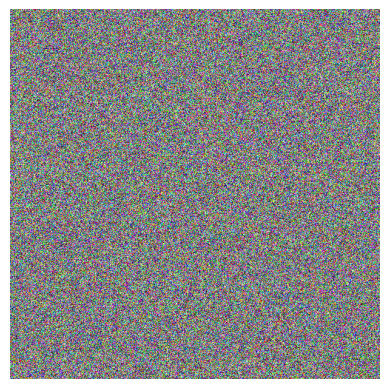

Write the Python code that produced this figure.
from PIL import Image
import random
import matplotlib.pyplot as plt

# Change resolution here (example: 1000x1000)
width, height = 500, 500

print(f"Generating image: {width}x{height}")

img = Image.new("RGB", (width, height))
pixels = img.load()

for x in range(width):
    for y in range(height):
        pixels[x, y] = (
            random.randint(0, 255),
            random.randint(0, 255),
            random.randint(0, 255)
        )

# Save as PNG
img.save("random_image.png", "PNG")
print("Saved as random_image.png")

# Show image
plt.imshow(img)
plt.axis('off')
plt.show()
